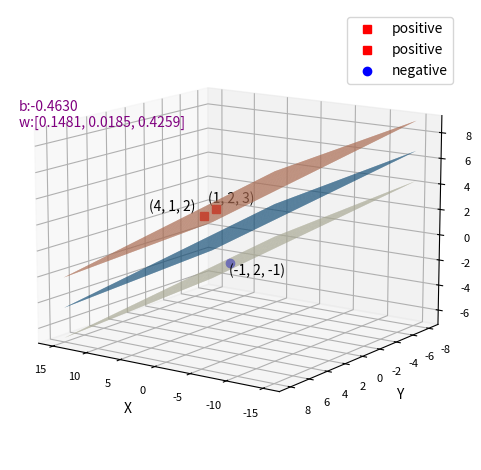

Write Python code to recreate this figure.
import matplotlib.pyplot as plt
import numpy as np
from mpl_toolkits.mplot3d import Axes3D
import matplotlib.cm as cm
from matplotlib.animation import FuncAnimation
from sympy import *
import scipy.optimize as opt

w1 = symbols('w1')
w2 = symbols('w2')
w3 = symbols('w3')
b = symbols('b')

f1 = 1*w1+2*w2+3*w3+b-1
f2 = 4*w1+1*w2+2*w3+b-1
f3 = (-1)*w1+2*w2+(-1)*w3+b+1

res = solve([f1,f2,f3],[w1,w2,w3,b])
print(res)
res = list(res.values())

####################################################################
# w1^2 + w2^2 + w3^2
def fun(b):
  return ((1 / 13 - 2 * b / 13) ** 2 + (-7 * b / 13 - 3 / 13) ** 2 + (b / 13 + 6 / 13) ** 2) / 2

# (w^2)/2 -> 0
mymin = opt.minimize(fun, 0, method='BFGS')
print(f'b:{mymin.x}')

b = mymin.x[0]
f1 = 1*w1+2*w2+3*w3+b-1
f2 = 4*w1+1*w2+2*w3+b-1
f3 = (-1)*w1+2*w2+(-1)*w3+b+1
res = solve([f1,f2,f3],[w1,w2,w3,b])
res = list(res.values())
for i in range(len(res)):
    res[i] = float(format(res[i], '.4f'))
print(f'w:{res}')


n = 100
x, y = np.meshgrid(np.linspace(-15, 15, n),
                   np.linspace(-8, 8, n))

#核心函数: w1*x + w2*y + w3*z + b = 0
z = -(float(res[0])*x + float(res[1])*y + b) / float(res[2])
z1 = -(float(res[0])*x + float(res[1])*y + b + 1) / float(res[2])
z2 = -(float(res[0])*x + float(res[1])*y + b - 1) / float(res[2])

# 绘制图片
fig = plt.figure()
ax3d = plt.axes(projection='3d')
# 设置坐标轴名称
ax3d.set_xlabel("X")
ax3d.set_ylabel("Y")
ax3d.set_zlabel("Z")
# 设置坐标标识大小
plt.tick_params(labelsize=8)

#绘图
ax3d.plot_surface(x, y, z)
ax3d.plot_surface(x, y, z1, color='lightyellow')
ax3d.plot_surface(x, y, z2, color='lightsalmon')
ax3d.plot3D(1, 2, 3, "rs", label="positive")
ax3d.plot3D(4, 1, 2, "rs", label="positive")
ax3d.plot3D(-1, 2, -1, "bo", label="negative")
ax3d.text(1.5, 2.5, 3.5, "(1, 2, 3)")
ax3d.text(13, 0.5, 1.5, "(4, 1, 2)")
ax3d.text(-1.5, 2.5, -1.8, "(-1, 2, -1)")
ax3d.text(15, 12, 11, f'b:{format(float(mymin.x), ".4f")}\nw:{res}',
          color = "purple", style = "normal", weight = "light", verticalalignment='center',rotation=90)

#改变视角,elev：沿着y轴旋转,azim：沿着z轴旋转
ax3d.view_init(elev=13, azim=125)
plt.legend()
plt.tight_layout()
plt.savefig('res.jpg',dpi=400)
plt.show()
